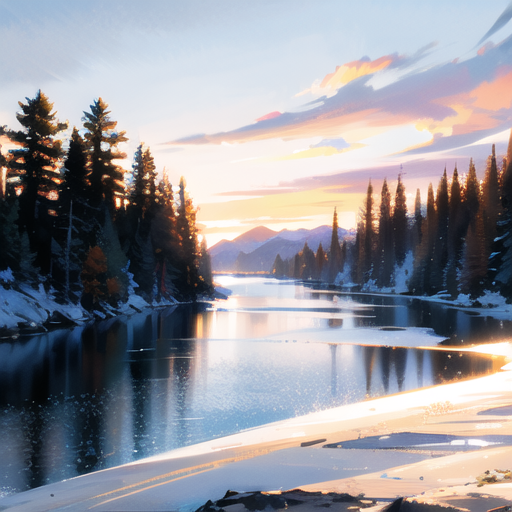
Generation parameters embedded in this image by AUTOMATIC1111 Stable Diffusion web UI or a fork of it (Forge, ...) (PNG 'parameters' text chunk):
"Photorealistic image depicting the Yellow River's journey to the sea, symbolizing the phrase '奔流到海不复回'. The scene captures the river's dynamic motion and its surrounding nature in meticulous detail. Camera: 135mm+ lens, long shot to encompass the vast landscape and the river's path. Render: hyper detailed 8K resolution, HDR lighting to highlight the contrast between the river and the landscape, natural light with golden hour tones."

Negative prompt: NSFW, (worst quality:2), (low quality:2), (normal quality:2), (monochrome), (grayscale), (skin blemishes:1.331), (acne:1.331), (age spots:1.331), (extra fingers:1.61051), (deformed limbs:1.331), (malformed limbs:1.331), (ugly:1.331), (poorly drawn hands:1.5), (poorly drawn feet:1.5), (poorly drawn face:1.5), (mutated hands:1.331), (bad anatomy:1.21), (distorted face:1.331), (disfigured:1.331), (low contrast), (underexposed), (overexposed), (amateur), (blurry), (bad proportions:1.331), (extra limbs:1.331), (fused fingers:1.61051), (unclear eyes:1.331)

Steps: 20, Sampler: DPM++ 3M SDE Karras, CFG scale: 7, Seed: 465258503, Size: 512x512, Model hash: 5baf03fb39, Model: Chosen_Chinese_style, VAE hash: f921fb3f29, VAE: animevae.pt, Version: v1.7.0